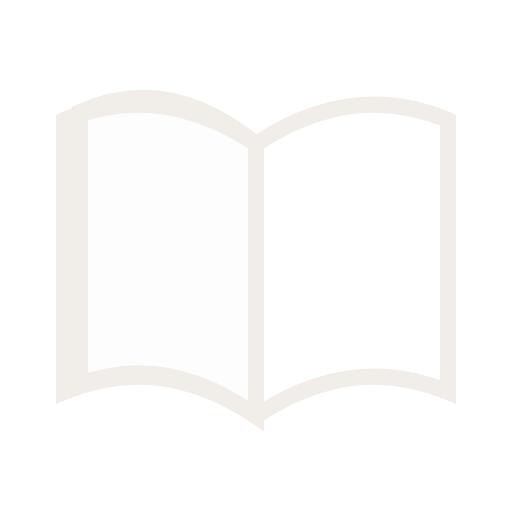
t = 0.00 s
t = 0.30 s: frame unchanged from t = 0.00 s, image omitted
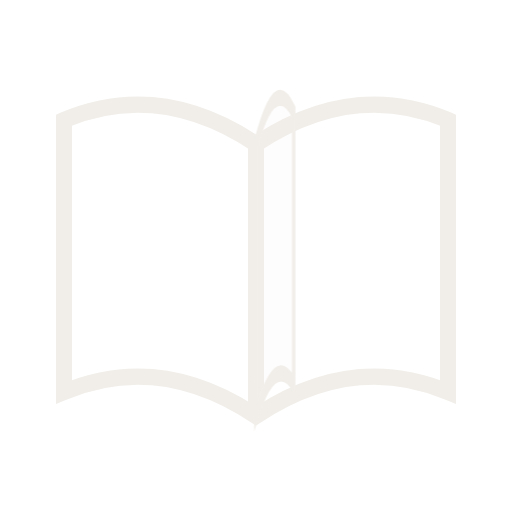
t = 0.56 s
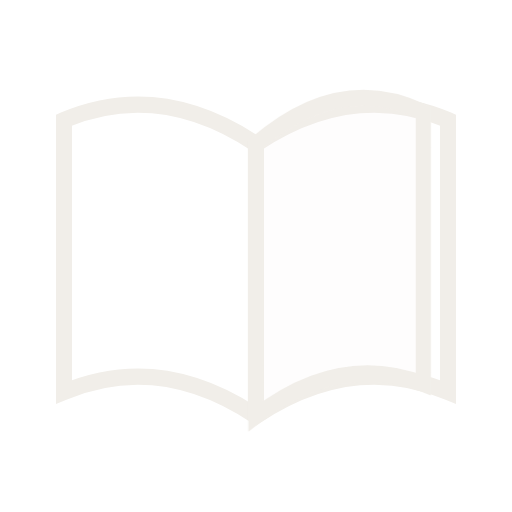
t = 0.88 s
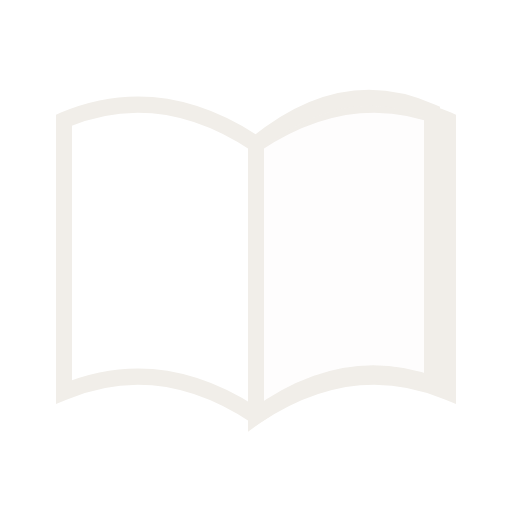
t = 1.04 s
t = 1.34 s: frame unchanged from t = 1.04 s, image omitted

The animated SVG that drew these frames (rendered in a browser with its animation timeline set to each time). Animation: 1 CSS @keyframes rule; one cycle of 1.60 s, repeats indefinitely.

<svg xmlns="http://www.w3.org/2000/svg" width="64" height="64" viewBox="0 0 64 64" style="color:#F1EEE9;fill:currentColor"><title>翻书</title><style>.page{transform-origin:32px 32px;animation:a 1600ms cubic-bezier(.2,0,0,1) infinite}@keyframes a{0%,25%{transform:scaleX(1)}65%,90%{transform:scaleX(-1)}100%{transform:scaleX(1)}}@media(prefers-reduced-motion:reduce){*{animation:none!important}.p{display:none}}</style><g fill="none" stroke="currentColor" stroke-width="2"><path d="M32 18Q20 10 8 15v34q12-5 24 3 12-8 24-3V15q-12-5-24 3v34"/><path class="page" fill="currentColor" fill-opacity=".12" d="M32 18Q21 9 10 14v34q11-4 22 4z"/></g></svg>
